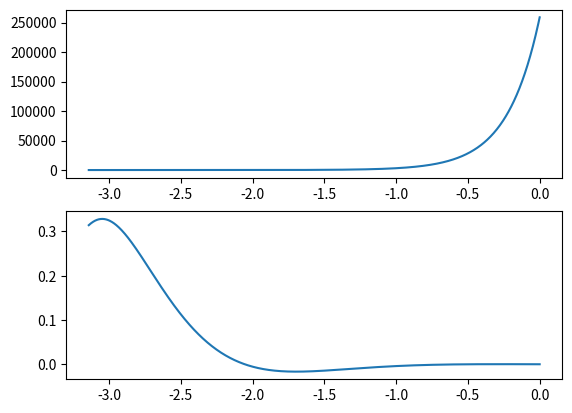
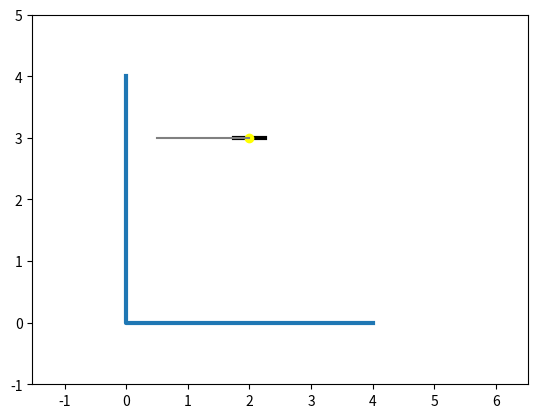

Python code for these plots, in order:
import numpy as np    
import matplotlib.pyplot as plt
from matplotlib.animation import FuncAnimation
from scipy.integrate import odeint

def SystDiffEq(y, t, P, l, c, mu, g):
    dy = np.zeros_like(y)
    dy[0] = y[2]
    dy[1] = y[3]

    s = y[0]
    phi = y[1]
    ds = y[2]
    dphi = y[3]

    # a11 * s'' + a12 * phi'' = b1
    # a21 * s'' + a22 * phi'' = b2

    a11 = 1
    a12 = 0
    a21 = 0
    a22 = (l + s)

    b1 = g * np.cos(phi) - ((mu * g) / P) * ds  + ((c * g) / P) * s - (l + s) * (dphi) ** 2
    b2 = -ds * dphi - g * (l + s) * np.sin(phi)

    detA = a11 * a22 - a12 * a21
    detA1 = b1 * a22 - a12 * b2
    detA2 = a11 * b2 - b1 * a21

    dy[2] = detA1 / detA
    dy[3] = detA2 / detA

    return dy

def spring(start, end, nodes, width):
    nodes = max(int(nodes), 1)

    start, end = np.array(start).reshape((2,)), np.array(end).reshape((2,))

    if (start == end).all():
        return start[0], start[1]

    length = np.linalg.norm(np.subtract(end, start))

    u_t = np.subtract(end, start) / length
    u_n = np.array([[0, -1], [1, 0]]).dot(u_t)

    spring_coords = np.zeros((2, nodes + 2))
    spring_coords[:,0], spring_coords[:,-1] = start, end

    normal_dist = np.sqrt(max(0, width**2 - (length**2 / nodes**2))) / 2

    for i in range(1, nodes + 1):
        spring_coords[:,i] = (
            start
            + ((length * (2 * i - 1) * u_t) / (2 * nodes))
            + (normal_dist * (-1)**i * u_n))

    return spring_coords[0,:], spring_coords[1,:]

def anim(i):
    pM.set_data([M_x[i], M_y[i]])
    OE.set_data([O_x, E_x[i]], [O_y, E_y[i]])
    Spr.set_data(*spring((O_x, O_y), (M_x[i], M_y[i]), 10, 0.3))
    return

steps = 1000
t = np.linspace(-np.pi, 0, steps)

y0 = [0, np.pi / 10, 0, 0.3]

P = 10
l = 0.5
c = 20
g = 9.8
mu = 0

Y = odeint(SystDiffEq, y0, t, (P, l, c, mu, g))

s = Y[:, 0]
phi = Y[:, 1]
ds = Y[:, 2]
dphi = Y[:, 3]

Stt = np.zeros_like(t)
Phitt = np.zeros_like(t)
for i in range(len(t)):
    Stt[i] = SystDiffEq(Y[i], t[i], P, l, c, mu, g)[2]
    Phitt[i] = SystDiffEq(Y[i], t[i], P, l, c, mu, g)[3]

diff_solve = plt.figure()
s_plt = diff_solve.add_subplot(2, 1, 1)
s_plt.plot(t, s)
phi_plt = diff_solve.add_subplot(2, 1, 2)
phi_plt.plot(t, phi)

x0 = 2
y0 = 3
L = 1.5

O_x = x0
O_y = y0

E_x = x0 + L * np.cos(t)
E_y = y0 + L * np.sin(t)

L_sping_max = l 
L_sping_curr = L_sping_max * np.sin(t)
M_x = x0 - L_sping_curr * np.cos(t)
M_y = y0 - L_sping_curr * np.sin(t)

fgr = plt.figure()
gr = fgr.add_subplot(1, 1, 1)
gr.axis('equal')
gr.set(xlim=[0, 5], ylim=[-1, 5])

gr.plot([0, 0, 4], [4, 0, 0], linewidth=3)
gr.plot([1.75, 2.25], [3, 3], 'black', linewidth=3)

pO = gr.plot(O_x, O_y)[0]
pE = gr.plot(E_x[0], E_y[0])[0]
pM = gr.plot(M_x[0], M_y[0], 'yellow', marker='o')[0]
OE = gr.plot([O_x, E_x[0]], [O_y, E_y[0]], 'grey')[0]
Spr = gr.plot(*spring((O_x, O_y), (M_x[0], M_y[0]), 10, 0.3), 'red')[0]

an = FuncAnimation(fgr, anim, frames=steps, interval=1)

plt.show()